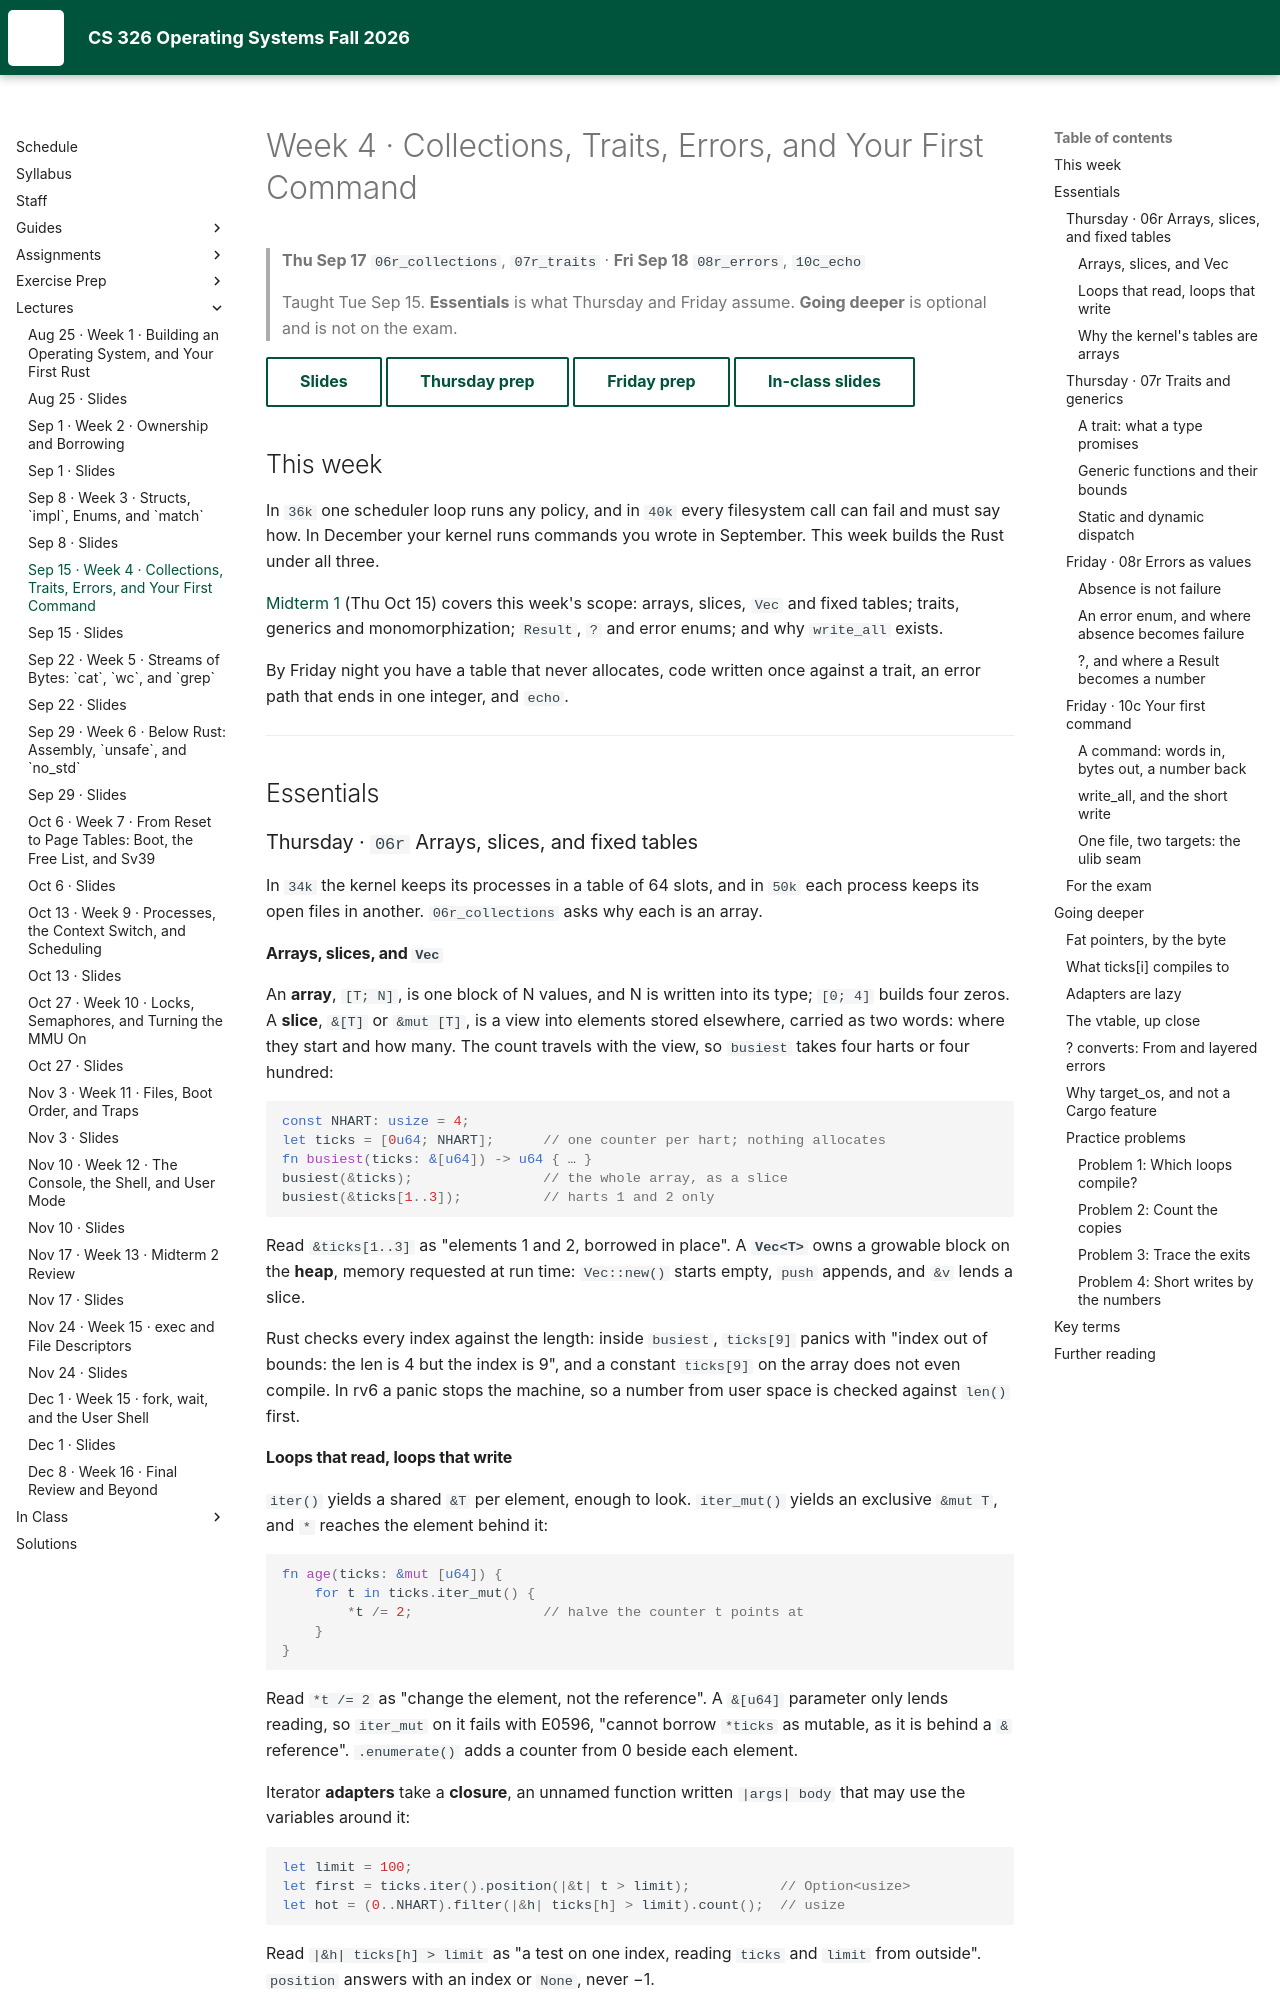

repository: USF-CS326-F26/USF-CS326-F26.github.io · page: lectures/04-cs326-2026-09-15-collections-traits-errors-and-echo/index.html · generator: mkdocs

# Week 4 · Collections, Traits, Errors, and Your First Command

> **Thu Sep 17** `06r_collections`, `07r_traits` · **Fri Sep 18** `08r_errors`, `10c_echo`
>
> Taught Tue Sep 15. **Essentials** is what Thursday and Friday assume.
> **Going deeper** is optional and is not on the exam.

[Slides](04-cs326-2026-09-15-collections-traits-errors-and-echo-slides.html){ .md-button }
[Thursday prep](../prep/04-cs326-2026-09-17-prep-collections-and-traits.md){ .md-button }
[Friday prep](../prep/04-cs326-2026-09-18-prep-errors-and-echo.md){ .md-button }
[In-class slides](../inclass/week04-slides.html){ .md-button }

## This week { #this-week }

In `36k` one scheduler loop runs any policy, and in `40k` every filesystem
call can fail and must say how. In December your kernel runs commands you
wrote in September. This week builds the Rust under all three.

[Midterm 1](../assignments/midterm-1.md) (Thu Oct 15) covers this week's
scope: arrays, slices, `Vec` and fixed tables; traits, generics and
monomorphization; `Result`, `?` and error enums; and why `write_all` exists.

By Friday night you have a table that never allocates, code written once
against a trait, an error path that ends in one integer, and `echo`.

---

## Essentials { #essentials }

### Thursday · `06r` Arrays, slices, and fixed tables { #thu-06r }

In `34k` the kernel keeps its processes in a table of 64 slots, and in `50k`
each process keeps its open files in another. `06r_collections` asks why each
is an array.

#### Arrays, slices, and `Vec` { #06r-containers }

An **array**, `[T; N]`, is one block of N values, and N is written into its
type; `[0; 4]` builds four zeros. A **slice**, `&[T]` or `&mut [T]`, is a view
into elements stored elsewhere, carried as two words: where they start and how
many. The count travels with the view, so `busiest` takes four harts or four
hundred:

```rust
const NHART: usize = 4;
let ticks = [0u64; NHART];      // one counter per hart; nothing allocates
fn busiest(ticks: &[u64]) -> u64 { … }
busiest(&ticks);                // the whole array, as a slice
busiest(&ticks[1..3]);          // harts 1 and 2 only
```

Read `&ticks[1..3]` as "elements 1 and 2, borrowed in place". A **`Vec<T>`**
owns a growable block on the **heap**, memory requested at run time:
`Vec::new()` starts empty, `push` appends, and `&v` lends a slice.

Rust checks every index against the length: inside `busiest`, `ticks[9]`
panics with "index out of bounds: the len is 4 but the index is 9", and a
constant `ticks[9]` on the array does not even compile. In rv6 a panic stops
the machine, so a number from user space is checked against `len()` first.

#### Loops that read, loops that write { #06r-iterating }

`iter()` yields a shared `&T` per element, enough to look. `iter_mut()` yields
an exclusive `&mut T`, and `*` reaches the element behind it:

```rust
fn age(ticks: &mut [u64]) {
    for t in ticks.iter_mut() {
        *t /= 2;                // halve the counter t points at
    }
}
```

Read `*t /= 2` as "change the element, not the reference". A `&[u64]`
parameter only lends reading, so `iter_mut` on it fails with E0596,
"cannot borrow `*ticks` as mutable, as it is behind a `&` reference".
`.enumerate()` adds a counter from 0 beside each element.

Iterator **adapters** take a **closure**, an unnamed function written
`|args| body` that may use the variables around it:

```rust
let limit = 100;
let first = ticks.iter().position(|&t| t > limit);           // Option<usize>
let hot = (0..NHART).filter(|&h| ticks[h] > limit).count();  // usize
```

Read `|&h| ticks[h] > limit` as "a test on one index, reading `ticks` and
`limit` from outside". `position` answers with an index or `None`, never −1.

> **The one thing to get right:** ``error[E0506]: cannot assign to `ticks[_]`
> because it is borrowed``, at `ticks[0] += *t` inside
> `for t in ticks[1..].iter()`, with `ticks: &mut [u64]`. The iterator's borrow
> covers the whole table, even slot 0, until the loop ends: while it lives,
> the table is reachable only through it.
